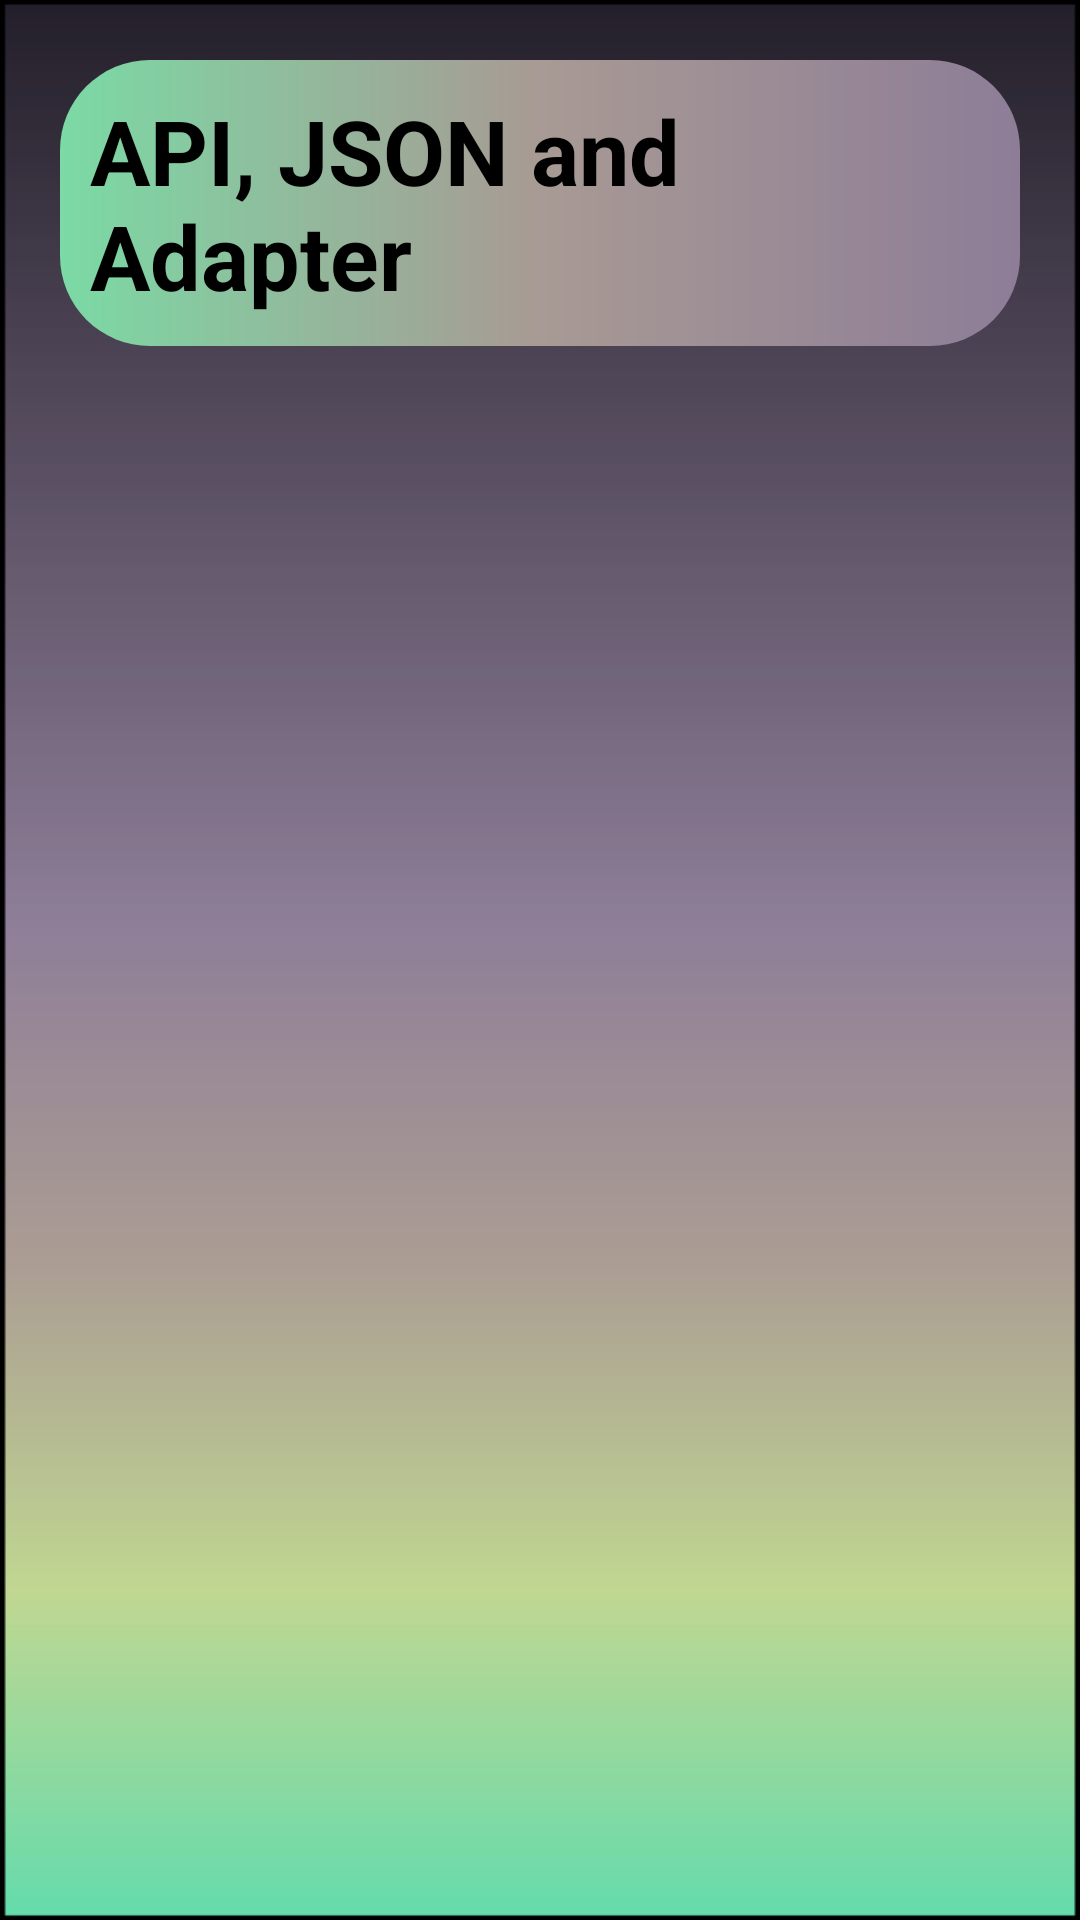

Write the Android layout XML for this screen, with the resource values it uses.
<!-- AndroidManifest.xml: application theme Theme.Project23OfAndroidDev_HowToUseAPI_1 -->
<!-- res/layout/activity_main2.xml -->
<?xml version="1.0" encoding="utf-8"?>
<LinearLayout xmlns:android="http://schemas.android.com/apk/res/android"
    xmlns:app="http://schemas.android.com/apk/res-auto"
    xmlns:tools="http://schemas.android.com/tools"
    android:layout_width="match_parent"
    android:layout_height="match_parent"
    android:orientation="vertical"
    android:background="@drawable/main_activity2_bg"
    tools:context=".MainActivity2">

    <TextView
        android:id="@+id/textView"
        android:layout_width="wrap_content"
        android:layout_height="wrap_content"
        android:layout_gravity="center"
        android:layout_margin="20sp"
        android:padding="10dp"
        android:background="@drawable/text_vew_bg"
        android:text="@string/api_json_and_adapter"
        android:textColor="@color/black"
        android:textSize="30sp"
        android:textStyle="bold" />

    <androidx.recyclerview.widget.RecyclerView
        android:id="@+id/recyclerView"
        android:layout_width="match_parent"
        android:layout_height="match_parent" />

</LinearLayout>
<!-- resources referenced by this layout -->
<resources>
  <!-- drawable main_activity2_bg: png bitmap (drawable, 4663 bytes) -->
  <!-- drawable text_vew_bg (drawable) -->
  <?xml version="1.0" encoding="utf-8"?>
  <shape xmlns:android="http://schemas.android.com/apk/res/android">
  
      <corners android:radius="30sp"/>
      <gradient android:startColor="#7bdaa5"
          android:centerColor="#a89a94"
          android:endColor="#8d7d97"
          android:angle="0"/>
  
  </shape>
  <string name="api_json_and_adapter">API, JSON and Adapter</string>
  <style name="Theme.Project23OfAndroidDev_HowToUseAPI_1" parent="Base.Theme.Project23OfAndroidDev_HowToUseAPI_1" />
  <style name="Base.Theme.Project23OfAndroidDev_HowToUseAPI_1" parent="Theme.Material3.DayNight.NoActionBar">
          
          
      </style>
  <!-- not gathered from this repository: default colours our renderer supplied (Android Studio template values) -->
  <color name="black">#FF000000</color>
</resources>
